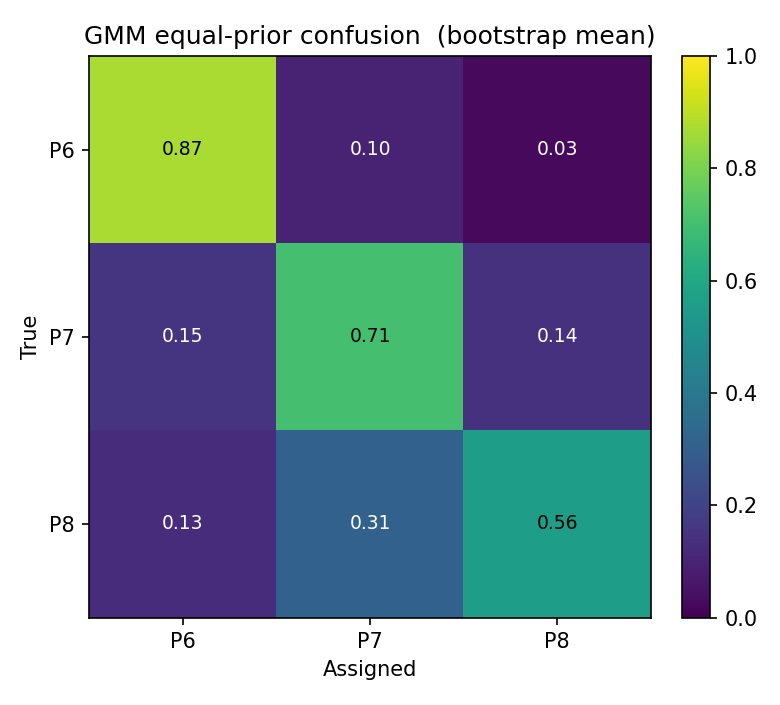

The table this chart was drawn from, first rows:
, P6, P7, P8
P6, 0.8747, 0.09924, 0.02602
P7, 0.1525, 0.7052, 0.1423
P8, 0.1265, 0.3116, 0.5619
